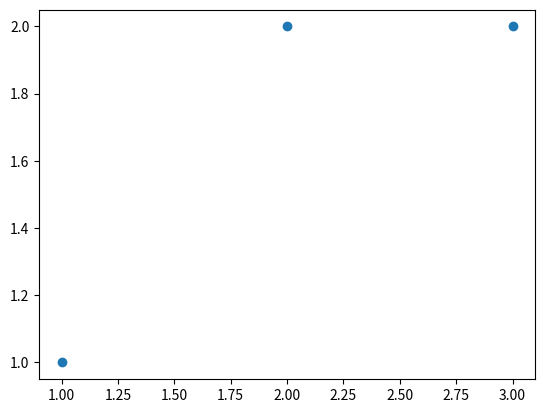

Reproduce this figure in Python.
import matplotlib.pyplot as plt
import numpy as np

x = np.array([1,2,3])
y = np.array([1,2,2])

plt.plot(x, y, 'o')

# Code here 

# Code here 

# Code here 

